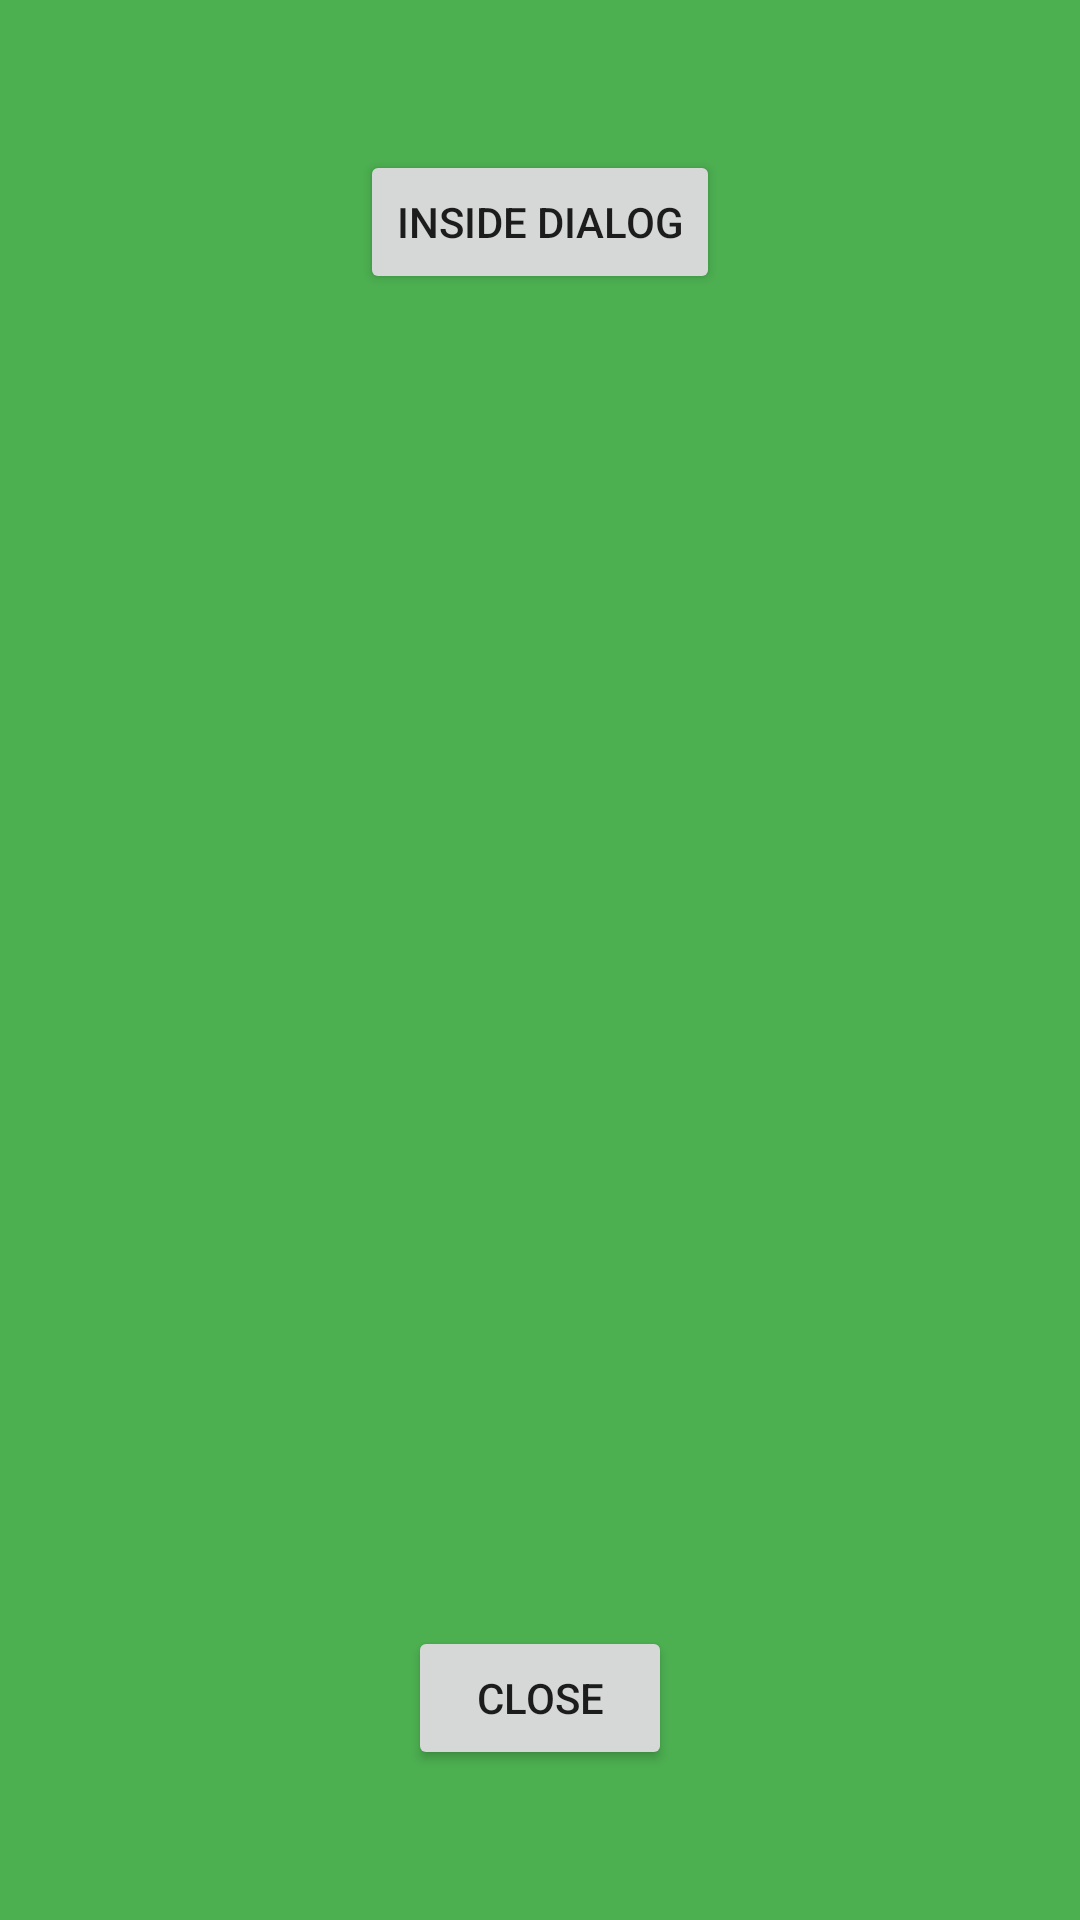

Produce the Android XML layout that renders to this screen, including the resource entries it uses.
<!-- AndroidManifest.xml: application theme AppTheme -->
<!-- res/layout/dialog.xml -->
<?xml version="1.0" encoding="utf-8"?>
<LinearLayout xmlns:android="http://schemas.android.com/apk/res/android"
    xmlns:tools="http://schemas.android.com/tools"
    android:layout_width="match_parent"
    android:layout_height="match_parent"
    android:background="@color/colorPrimary"
    android:orientation="vertical"
    android:padding="50dp"
    tools:ignore="Overdraw">

    <Button
        android:id="@+id/btn_in_dialog"
        android:layout_width="wrap_content"
        android:layout_height="wrap_content"
        android:layout_gravity="center"
        android:text="@string/btn_in_dialog" />

    <TextView
        android:layout_width="wrap_content"
        android:layout_height="0dp"
        android:layout_weight="1"/>

    <Button
        android:id="@+id/btn_close"
        android:layout_width="wrap_content"
        android:layout_height="wrap_content"
        android:layout_gravity="center"
        android:text="@string/btn_close" />

</LinearLayout>
<!-- resources referenced by this layout -->
<resources>
  <color name="colorPrimary">#4CAF50</color>
  <string name="btn_close">Close</string>
  <string name="btn_in_dialog">Inside dialog</string>
  <style name="AppTheme" parent="Theme.AppCompat.Light.DarkActionBar">
          
          <item name="colorPrimary">@color/colorPrimary</item>
          <item name="colorPrimaryDark">@color/colorPrimaryDark</item>
          <item name="colorAccent">@color/colorAccent</item>
  
          
          <item name="st_overlay_offset">-1dp</item>
          <item name="st_margin">10dp</item>
          <item name="st_padding">10dp</item>
          <item name="st_overlay_alpha">180</item>
          <item name="st_background_color">@color/colorAccent</item>
          <item name="st_text_color">@color/black</item>
          <item name="st_arrow_color">@color/colorAccent</item>
      </style>
  <color name="colorPrimaryDark">#388E3C</color>
  <color name="colorAccent">#ffb20d</color>
  <!-- not gathered from this repository: default colours our renderer supplied (Android Studio template values) -->
  <color name="black">#FF000000</color>
</resources>
